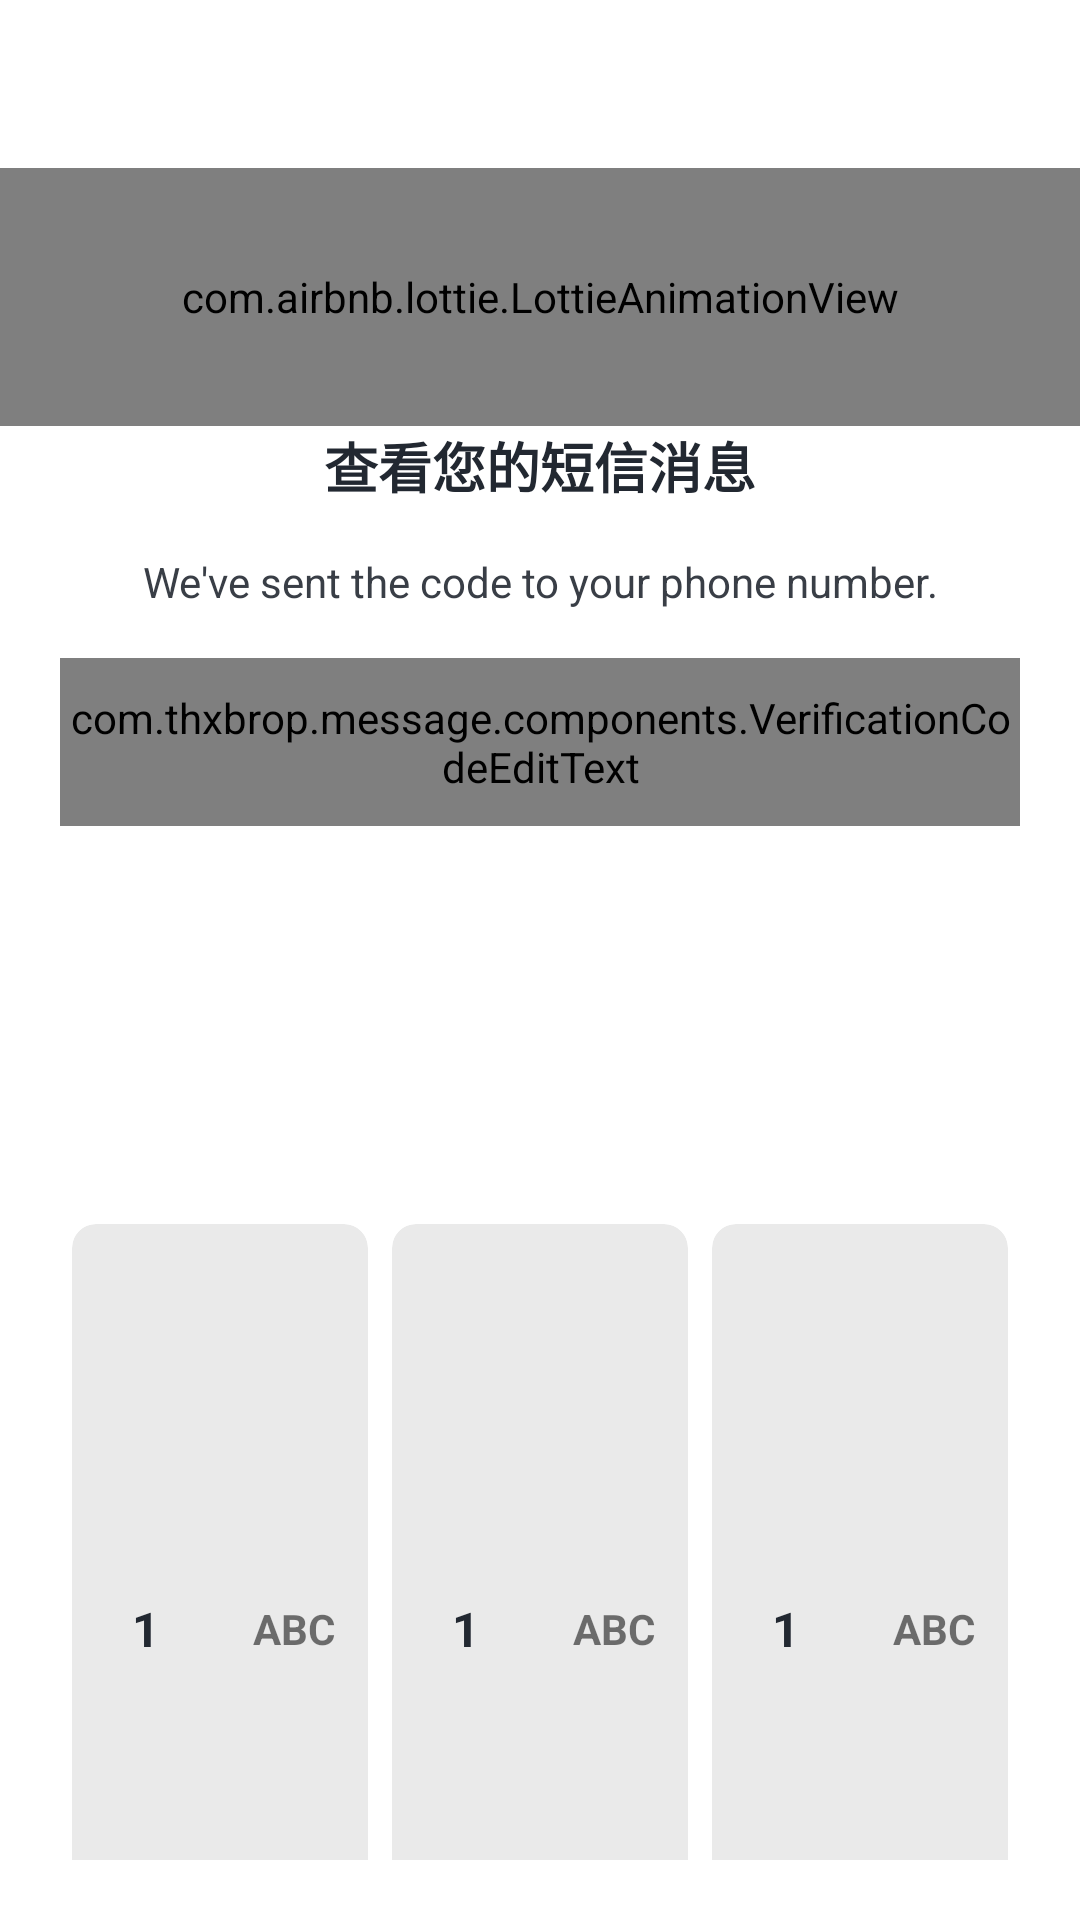

Android layout source for this screen:
<!-- AndroidManifest.xml: application theme Theme.Message -->
<!-- res/layout/fragment_code.xml -->
<?xml version="1.0" encoding="utf-8"?>
<androidx.constraintlayout.widget.ConstraintLayout xmlns:android="http://schemas.android.com/apk/res/android"
    xmlns:app="http://schemas.android.com/apk/res-auto"
    android:layout_width="match_parent"
    android:layout_height="match_parent"
    android:background="@color/white">

    <com.google.android.material.appbar.AppBarLayout
        android:id="@+id/fragment_code_appbar_layout"
        android:layout_width="0dp"
        android:layout_height="wrap_content"
        android:background="@color/white"
        app:elevation="0dp"
        app:layout_constraintBottom_toBottomOf="parent"
        app:layout_constraintEnd_toEndOf="parent"
        app:layout_constraintStart_toStartOf="parent"
        app:layout_constraintTop_toTopOf="parent"
        app:layout_constraintVertical_bias="0">

        <androidx.appcompat.widget.Toolbar
            android:id="@+id/fragment_code_toolbar"
            android:layout_width="match_parent"
            android:layout_height="?attr/actionBarSize"
            app:navigationIcon="@drawable/ic_baseline_arrow_back_24">

            <ImageButton
                style="@style/Widget.AppCompat.Toolbar.Button.Navigation"
                android:layout_width="wrap_content"
                android:layout_height="wrap_content"
                android:layout_gravity="end"
                android:contentDescription="@string/fragment_login_toolbar_cd_more"
                android:src="@drawable/ic_baseline_more_vert_24" />

        </androidx.appcompat.widget.Toolbar>

    </com.google.android.material.appbar.AppBarLayout>

    <com.airbnb.lottie.LottieAnimationView
        android:layout_width="0dp"
        android:layout_height="0dp"
        app:layout_constraintBottom_toTopOf="@id/fragment_code_title"
        app:layout_constraintEnd_toEndOf="parent"
        app:layout_constraintStart_toStartOf="parent"
        app:layout_constraintTop_toBottomOf="@id/fragment_code_appbar_layout"
        app:lottie_autoPlay="true"
        app:lottie_loop="true"
        app:lottie_rawRes="@raw/sms" />

    <TextView
        android:id="@+id/fragment_code_title"
        android:layout_width="wrap_content"
        android:layout_height="wrap_content"
        android:layout_marginBottom="@dimen/margin_m"
        android:text="@string/fragment_code_title"
        android:textColor="@color/textColor"
        android:textSize="@dimen/font_l"
        android:textStyle="bold"
        app:layout_constraintBottom_toTopOf="@id/fragment_code_subtitle"
        app:layout_constraintEnd_toEndOf="parent"
        app:layout_constraintStart_toStartOf="parent"
        app:layout_constraintTop_toTopOf="parent"
        app:layout_constraintVertical_bias="1" />

    <TextView
        android:id="@+id/fragment_code_subtitle"
        android:layout_width="wrap_content"
        android:layout_height="wrap_content"
        android:layout_marginBottom="@dimen/margin_m"
        android:text="@string/fragment_code_subtitle"
        android:textColor="@color/secondaryTextColor"
        app:layout_constraintBottom_toTopOf="@id/fragment_code_edit"
        app:layout_constraintEnd_toEndOf="parent"
        app:layout_constraintStart_toStartOf="parent"
        app:layout_constraintTop_toTopOf="parent"
        app:layout_constraintVertical_bias="1" />

    <com.example.message.components.VerificationCodeEditText
        android:id="@+id/fragment_code_edit"
        android:layout_width="0dp"
        android:layout_height="?attr/actionBarSize"
        android:layout_marginHorizontal="@dimen/margin_l"
        android:autofillHints="phone"
        android:inputType="number"
        app:codeBackground="@color/backgroundSecondary"
        app:codeLength="5"
        app:layout_constraintBottom_toTopOf="@id/guideline3"
        app:layout_constraintEnd_toEndOf="parent"
        app:layout_constraintStart_toStartOf="parent"
        app:layout_constraintTop_toBottomOf="@id/fragment_code_appbar_layout"
        app:layout_constraintVertical_bias="0.6" />

    <androidx.constraintlayout.widget.Guideline
        android:id="@+id/guideline3"
        android:layout_width="wrap_content"
        android:layout_height="wrap_content"
        android:orientation="horizontal"
        app:layout_constraintGuide_percent="0.6" />

    <GridLayout
        android:id="@+id/fragment_code_gridview"
        android:layout_width="0dp"
        android:layout_height="0dp"
        android:layout_marginHorizontal="@dimen/margin_l"
        android:layout_marginVertical="@dimen/margin_l"
        android:columnCount="3"
        android:rowCount="4"
        app:layout_constraintBottom_toBottomOf="parent"
        app:layout_constraintEnd_toEndOf="parent"
        app:layout_constraintStart_toStartOf="parent"
        app:layout_constraintTop_toBottomOf="@id/guideline3">

        <include
            android:id="@+id/fragment_login_button_1"
            layout="@layout/item_number_button"
            android:layout_width="0dp"
            android:layout_height="wrap_content"
            android:layout_rowWeight="1"
            android:layout_columnWeight="1"
            android:layout_margin="@dimen/margin_xxs" />

        <include
            android:id="@+id/fragment_login_button_2"
            layout="@layout/item_number_button"
            android:layout_width="0dp"
            android:layout_height="wrap_content"
            android:layout_rowWeight="1"
            android:layout_columnWeight="1"
            android:layout_margin="@dimen/margin_xxs" />

        <include
            android:id="@+id/fragment_login_button_3"
            layout="@layout/item_number_button"
            android:layout_width="0dp"
            android:layout_height="wrap_content"
            android:layout_rowWeight="1"
            android:layout_columnWeight="1"
            android:layout_margin="@dimen/margin_xxs" />

        <include
            android:id="@+id/fragment_login_button_4"
            layout="@layout/item_number_button"
            android:layout_width="0dp"
            android:layout_height="wrap_content"
            android:layout_rowWeight="1"
            android:layout_columnWeight="1"
            android:layout_margin="@dimen/margin_xxs" />

        <include
            android:id="@+id/fragment_login_button_5"
            layout="@layout/item_number_button"
            android:layout_width="0dp"
            android:layout_height="wrap_content"
            android:layout_rowWeight="1"
            android:layout_columnWeight="1"
            android:layout_margin="@dimen/margin_xxs" />

        <include
            android:id="@+id/fragment_login_button_6"
            layout="@layout/item_number_button"
            android:layout_width="0dp"
            android:layout_height="wrap_content"
            android:layout_rowWeight="1"
            android:layout_columnWeight="1"
            android:layout_margin="@dimen/margin_xxs" />

        <include
            android:id="@+id/fragment_login_button_7"
            layout="@layout/item_number_button"
            android:layout_width="0dp"
            android:layout_height="wrap_content"
            android:layout_rowWeight="1"
            android:layout_columnWeight="1"
            android:layout_margin="@dimen/margin_xxs" />

        <include
            android:id="@+id/fragment_login_button_8"
            layout="@layout/item_number_button"
            android:layout_width="0dp"
            android:layout_height="wrap_content"
            android:layout_rowWeight="1"
            android:layout_columnWeight="1"
            android:layout_margin="@dimen/margin_xxs" />

        <include
            android:id="@+id/fragment_login_button_9"
            layout="@layout/item_number_button"
            android:layout_width="0dp"
            android:layout_height="wrap_content"
            android:layout_rowWeight="1"
            android:layout_columnWeight="1"
            android:layout_margin="@dimen/margin_xxs" />

        <include
            android:id="@+id/fragment_login_button_plus"
            layout="@layout/item_number_button"
            android:layout_width="0dp"
            android:layout_height="wrap_content"
            android:layout_rowWeight="1"
            android:layout_columnWeight="1"
            android:layout_margin="@dimen/margin_xxs" />

        <include
            android:id="@+id/fragment_login_button_0"
            layout="@layout/item_number_button"
            android:layout_width="0dp"
            android:layout_height="wrap_content"
            android:layout_rowWeight="1"
            android:layout_columnWeight="1"
            android:layout_margin="@dimen/margin_xxs" />

        <include
            android:id="@+id/fragment_login_button_minus"
            layout="@layout/item_number_button"
            android:layout_width="0dp"
            android:layout_height="wrap_content"
            android:layout_rowWeight="1"
            android:layout_columnWeight="1"
            android:layout_margin="@dimen/margin_xxs" />

    </GridLayout>
</androidx.constraintlayout.widget.ConstraintLayout>
<!-- res/layout/item_number_button.xml (included above) -->
<?xml version="1.0" encoding="utf-8"?>
<androidx.constraintlayout.widget.ConstraintLayout xmlns:android="http://schemas.android.com/apk/res/android"
    xmlns:app="http://schemas.android.com/apk/res-auto"
    xmlns:tools="http://schemas.android.com/tools"
    android:layout_width="match_parent"
    android:layout_height="wrap_content"
    android:layout_margin="@dimen/margin_xxs">

    <androidx.cardview.widget.CardView
        android:layout_width="0dp"
        android:layout_height="0dp"
        app:cardBackgroundColor="@color/divider"
        app:cardCornerRadius="8dp"
        app:cardElevation="0dp"
        app:layout_constraintBottom_toBottomOf="parent"
        app:layout_constraintEnd_toEndOf="parent"
        app:layout_constraintStart_toStartOf="parent"
        app:layout_constraintTop_toTopOf="parent" />

    <TextView
        android:id="@+id/item_number_button_number"
        android:layout_width="wrap_content"
        android:layout_height="wrap_content"
        android:layout_marginVertical="@dimen/margin_m"
        android:text="@string/number_1"
        android:textColor="@color/textColor"
        android:textSize="@dimen/font_m"
        android:textStyle="bold"
        app:layout_constraintBottom_toBottomOf="parent"
        app:layout_constraintEnd_toStartOf="@+id/guideline2"
        app:layout_constraintStart_toStartOf="parent"
        app:layout_constraintTop_toTopOf="parent"
        tools:layout_editor_absoluteY="16dp" />

    <TextView
        android:id="@+id/item_number_button_text"
        android:layout_width="wrap_content"
        android:layout_height="wrap_content"
        android:text="@string/item_number_button_sub"
        android:textSize="@dimen/font_s"
        android:textStyle="bold"
        app:layout_constraintBottom_toBottomOf="parent"
        app:layout_constraintEnd_toEndOf="parent"
        app:layout_constraintStart_toStartOf="@+id/guideline2"
        app:layout_constraintTop_toTopOf="parent"
        tools:layout_editor_absoluteY="17dp" />

    <androidx.constraintlayout.widget.Guideline
        android:id="@+id/guideline2"
        android:layout_width="wrap_content"
        android:layout_height="wrap_content"
        android:orientation="vertical"
        app:layout_constraintGuide_percent="0.5" />

</androidx.constraintlayout.widget.ConstraintLayout>
<!-- resources referenced by this layout -->
<resources>
  <color name="backgroundSecondary">#f6f6f6</color>
  <color name="divider">#eaeaea</color>
  <color name="secondaryTextColor">#393e46</color>
  <color name="textColor">#222831</color>
  <color name="white">#FFFFFFFF</color>
  <dimen name="font_l">18sp</dimen>
  <dimen name="font_m">16sp</dimen>
  <dimen name="font_s">14sp</dimen>
  <dimen name="margin_l">20dp</dimen>
  <dimen name="margin_m">16dp</dimen>
  <dimen name="margin_xxs">4dp</dimen>
  <string name="fragment_code_subtitle">We\'ve sent the code to your phone number.</string>
  <string name="fragment_code_title">查看您的短信消息</string>
  <string name="fragment_login_toolbar_cd_more">更多</string>
  <string name="item_number_button_sub">ABC</string>
  <string name="number_1">1</string>
  <style name="Theme.Message" parent="Theme.MaterialComponents.DayNight.NoActionBar">
          
          <item name="colorPrimary">@color/primary</item>
          <item name="colorPrimaryVariant">@color/primaryContainer</item>
          <item name="colorOnPrimary">@color/onPrimary</item>
          
          <item name="colorSecondary">@color/secondary</item>
          <item name="colorSecondaryVariant">@color/secondaryContainer</item>
          <item name="colorOnSecondary">@color/onSecondary</item>
          
          <item name="android:statusBarColor">@color/surface</item>
          <item name="android:windowLightStatusBar">true</item>
          
      </style>
  <color name="primary">#6750A4</color>
  <color name="primaryContainer">#EADDFF</color>
  <color name="onPrimary">#FFFFFF</color>
  <color name="secondary">#625B71</color>
  <color name="secondaryContainer">#E8DEF8</color>
  <color name="onSecondary">#FFFFFF</color>
  <color name="surface">#FFFBFE</color>
</resources>
